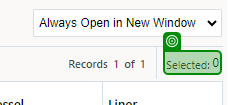
Task: The first part of clearance process
Workflow: DocumentsHandedToBroker

Step 1: get-text from the element in window 'Collection Orders Result' (chrome.exe)

Step 2 [then]: check the text box in window 'Collection Orders Result' (chrome.exe) (no picture)

Step 3: click on the button in window 'Collection Orders Result' (chrome.exe) (no picture)

Step 4: click on 'Add Order Release Events' (no picture)

Step 5: Use Browser Chrome: Add New Event (chrome.exe) (no picture)

Step 6: select "CLEARANCE TEAM" in the drop-down in window 'Add New Event' (chrome.exe) (no picture)

Step 7: select "CNTR_EVENTS" in the drop-down in window 'Add New Event' (chrome.exe) (no picture)

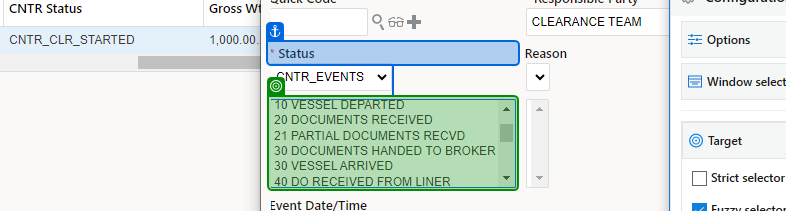
Step 8: select "30 DOCUMENTS HANDED TO BROKER" in the drop-down in window 'Add New Event' (chrome.exe)
